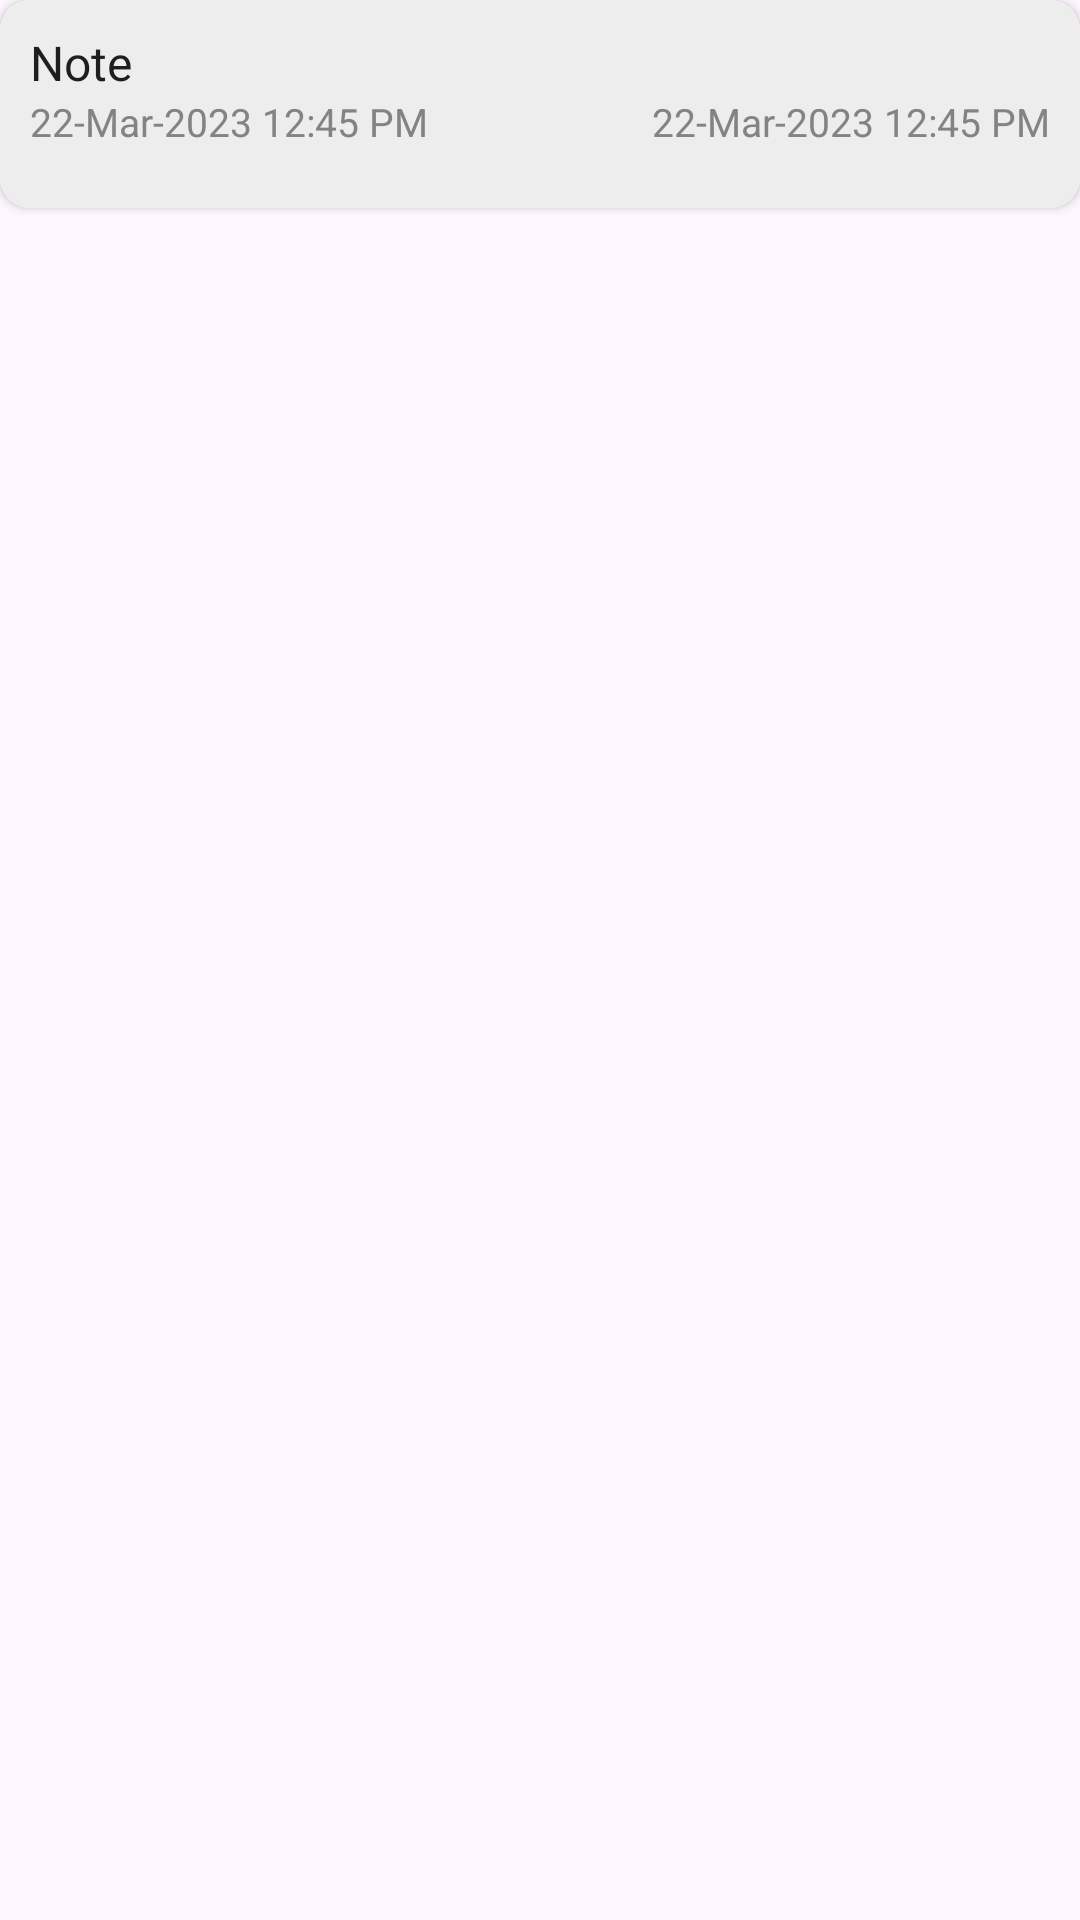

Produce the Android XML layout that renders to this screen, including the resource entries it uses.
<!-- AndroidManifest.xml: application theme Theme.NotepadAlarm -->
<!-- res/layout/alarm_item_view.xml -->
<?xml version="1.0" encoding="utf-8"?>
<RelativeLayout xmlns:android="http://schemas.android.com/apk/res/android"
    android:layout_width="match_parent"
    android:layout_height="wrap_content"
    android:layout_marginBottom="10dp"
    xmlns:app="http://schemas.android.com/apk/res-auto">

    <androidx.cardview.widget.CardView
        android:layout_width="match_parent"
        app:cardCornerRadius="10dp"
        android:layout_height="wrap_content">

        <LinearLayout
            android:layout_width="match_parent"
            android:layout_height="wrap_content"
            android:padding="10dp"
            android:background="@color/cardBg"
            android:orientation="vertical">

            <TextView
                android:id="@+id/alarm_note"
                android:layout_width="match_parent"
                android:layout_height="wrap_content"
                android:text="Note"
                android:gravity="start"
                android:maxLines="20"
                android:minLines="1"
                android:textColor="@color/textColor"
                android:textSize="16sp" />

            <RelativeLayout
                android:layout_width="match_parent"
                android:layout_height="wrap_content"
                android:gravity="center">

                <LinearLayout
                    android:id="@+id/date_layout"
                    android:layout_width="match_parent"
                    android:layout_height="wrap_content"
                    android:orientation="horizontal"
                    android:visibility="visible">

                    <TextView
                        android:id="@+id/saving_date"
                        android:layout_width="0dp"
                        android:layout_height="wrap_content"
                        android:layout_weight="1"
                        android:text="22-Mar-2023 12:45 PM"
                        android:gravity="start"
                        android:layout_marginBottom="10dp"
                        android:textColor="@color/hint"
                        android:textSize="13sp" />

                    <TextView
                        android:id="@+id/alarm_date"
                        android:layout_width="0dp"
                        android:layout_height="wrap_content"
                        android:layout_weight="1"
                        android:text="22-Mar-2023 12:45 PM"
                        android:gravity="end"
                        android:layout_marginBottom="10dp"
                        android:textColor="@color/hint"
                        android:textSize="13sp" />
                </LinearLayout>
            </RelativeLayout>
        </LinearLayout>
    </androidx.cardview.widget.CardView>

</RelativeLayout>
<!-- resources referenced by this layout -->
<resources>
  <color name="cardBg">#EDEDED</color>
  <color name="hint">#838383</color>
  <color name="textColor">#1E1E1E</color>
  <style name="Theme.NotepadAlarm" parent="Base.Theme.NotepadAlarm" />
  <style name="Base.Theme.NotepadAlarm" parent="Theme.Material3.DayNight.NoActionBar">
          
           <item name="colorPrimary">@color/primary</item>
      </style>
  <color name="primary">#00A650</color>
</resources>
